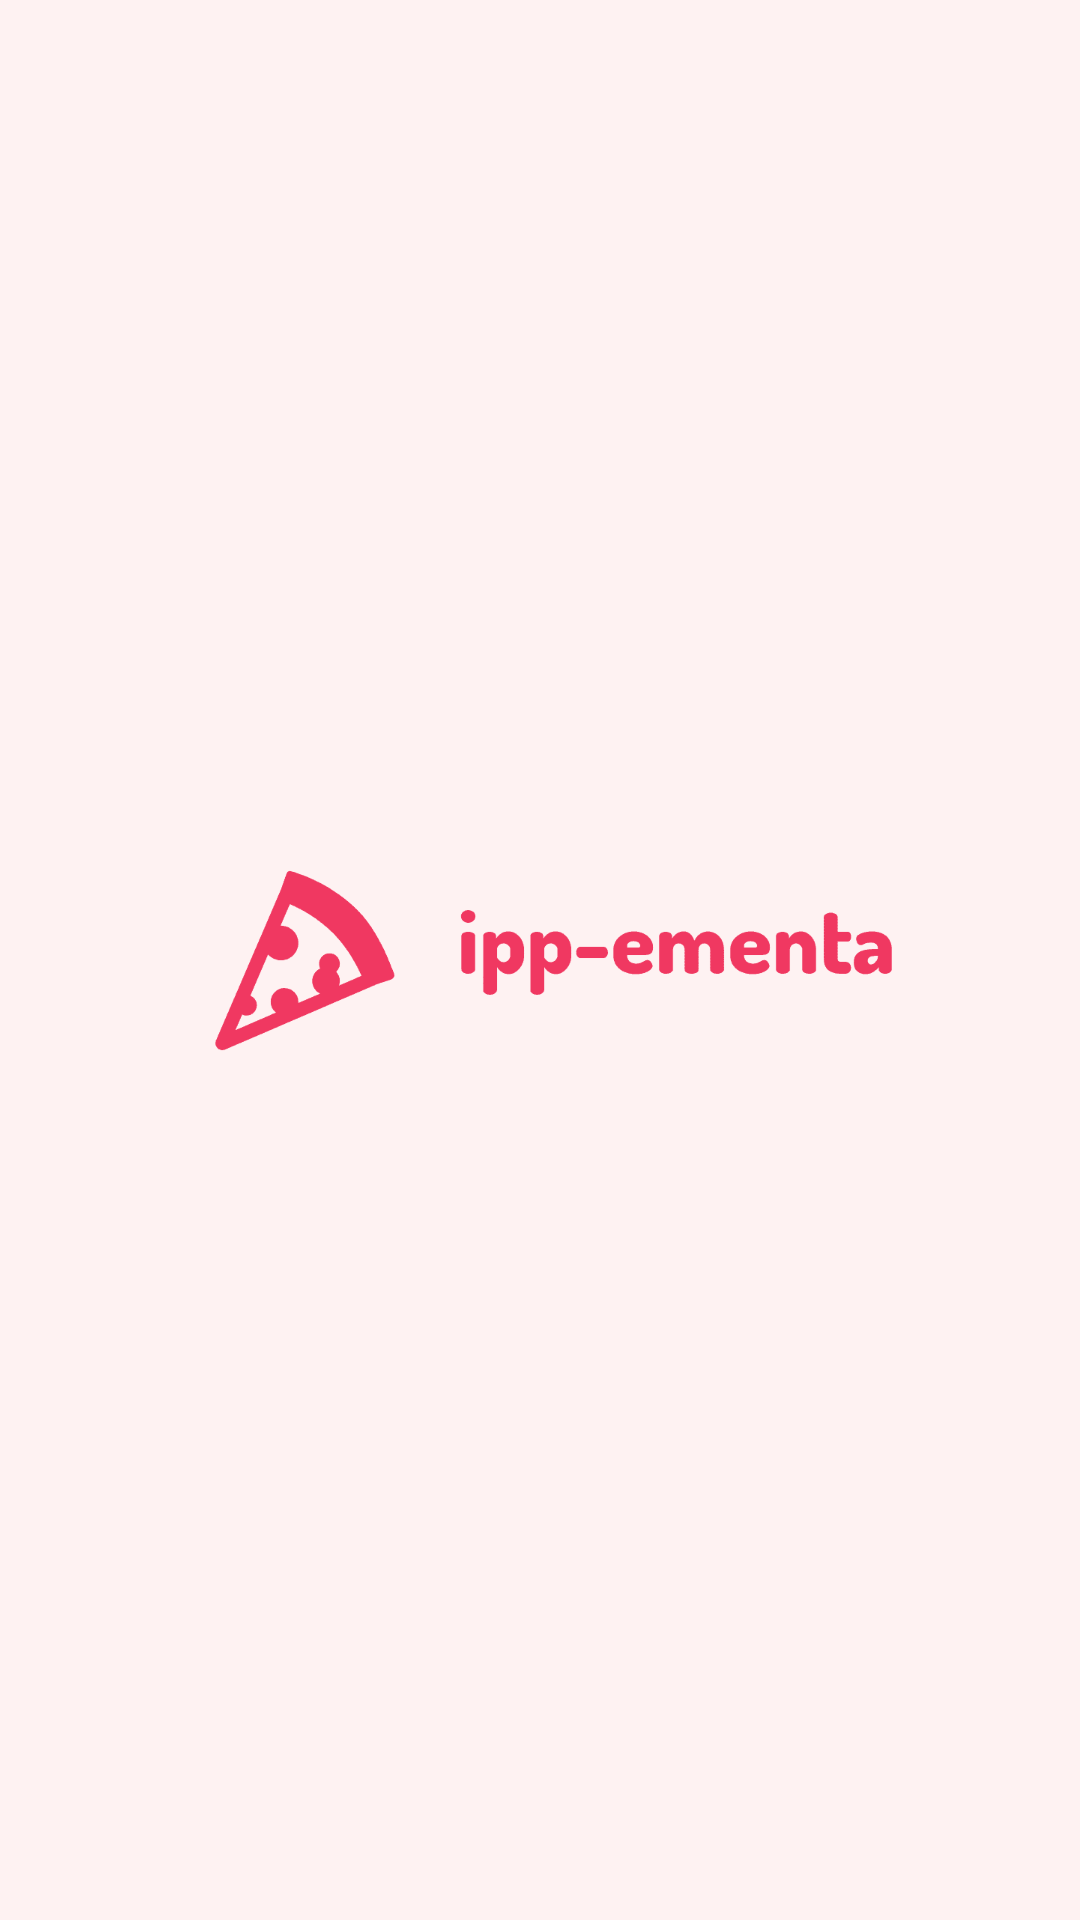

The Android layout XML behind this screen, and the referenced resources:
<!-- AndroidManifest.xml: application theme AppTheme -->
<!-- res/layout/activity_main.xml -->
<?xml version="1.0" encoding="utf-8"?>
<RelativeLayout xmlns:android="http://schemas.android.com/apk/res/android"
    xmlns:tools="http://schemas.android.com/tools"
    android:layout_width="match_parent"
    android:layout_height="match_parent"
    android:background="@color/colorBackgroundHeaderLogo"
    tools:context=".MainActivity">

    <ImageView
        android:id="@+id/ippementa_logo_main_activity"
        android:layout_width="wrap_content"
        android:layout_height="wrap_content"
        android:layout_centerVertical="true"
        android:layout_centerInParent="true"
        android:src="@drawable/ipp_ementa_header_logo" />

</RelativeLayout>
<!-- resources referenced by this layout -->
<resources>
  <color name="colorBackgroundHeaderLogo">#FEF2F2</color>
  <!-- drawable ipp_ementa_header_logo: png bitmap (drawable-hdpi, 8847 bytes) -->
  <style name="AppTheme" parent="Theme.AppCompat.Light.DarkActionBar">
          
          <item name="colorPrimary">@color/colorPrimary</item>
          <item name="colorPrimaryDark">@color/colorPrimaryDark</item>
          <item name="colorAccent">@color/colorAccent</item>
      </style>
  <color name="colorPrimary">#008577</color>
  <color name="colorPrimaryDark">#00574B</color>
  <color name="colorAccent">#D81B60</color>
</resources>
